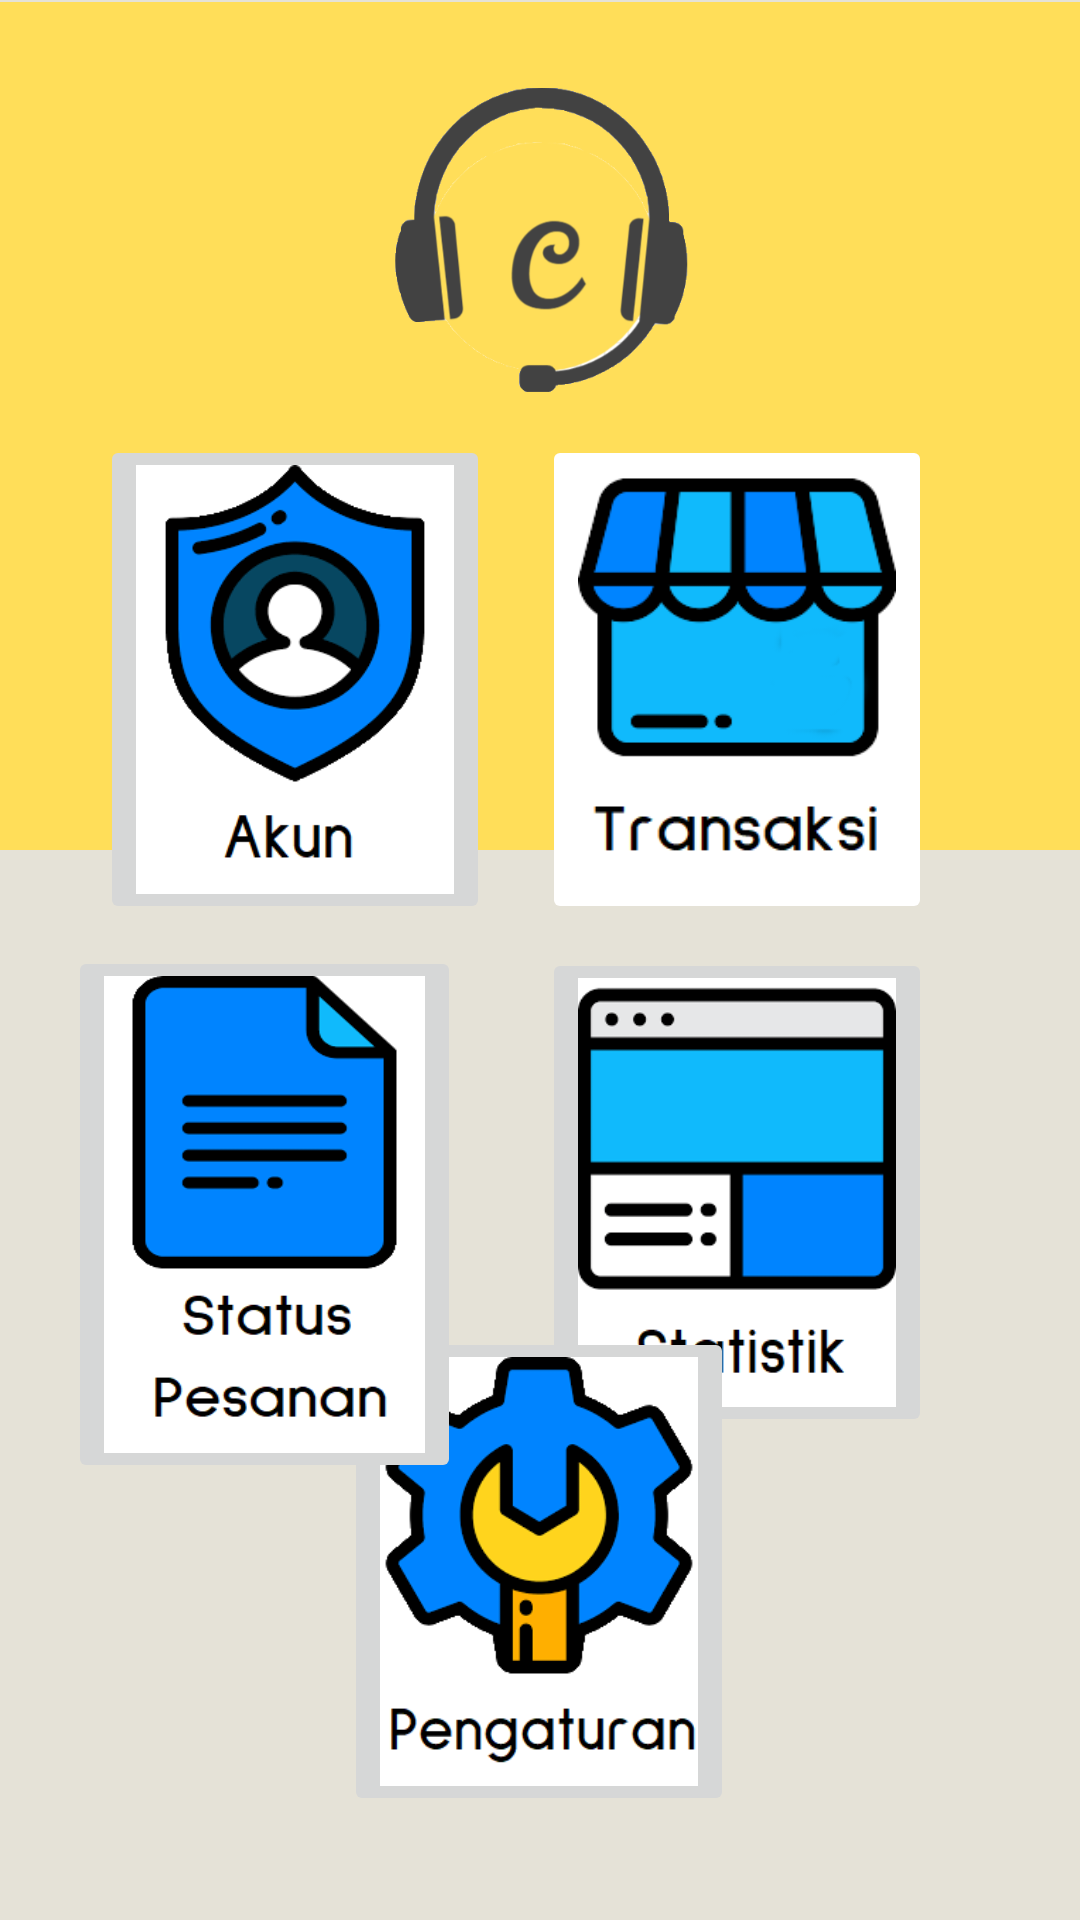

Android layout source for this screen:
<!-- AndroidManifest.xml: application theme Theme.CusyV2 -->
<!-- res/layout/activity_dashboard2.xml -->
<?xml version="1.0" encoding="utf-8"?>
<androidx.constraintlayout.widget.ConstraintLayout xmlns:android="http://schemas.android.com/apk/res/android"
    xmlns:app="http://schemas.android.com/apk/res-auto"
    xmlns:tools="http://schemas.android.com/tools"
    android:layout_width="match_parent"
    android:layout_height="match_parent"
    tools:context=".dashboard2"
    android:background="@color/grey">

    <ImageView
        android:id="@+id/imageView20"
        android:layout_width="413dp"
        android:layout_height="284dp"
        app:layout_constraintEnd_toEndOf="parent"
        app:layout_constraintStart_toStartOf="parent"
        app:layout_constraintTop_toTopOf="parent"
        app:srcCompat="@drawable/blokkuning" />

    <ImageView
        android:id="@+id/imageView3"
        android:layout_width="115dp"
        android:layout_height="105dp"
        android:layout_alignParentStart="true"
        android:layout_alignParentTop="true"
        android:layout_alignParentEnd="true"
        android:layout_alignParentBottom="true"
        android:backgroundTint="#FFFFFF"
        app:layout_constraintBottom_toBottomOf="parent"
        app:layout_constraintEnd_toEndOf="parent"
        app:layout_constraintStart_toStartOf="parent"
        app:layout_constraintTop_toTopOf="parent"
        app:layout_constraintVertical_bias="0.05"
        app:srcCompat="@drawable/logo1" />


    <ImageButton
        android:id="@+id/imageButton"
        android:layout_width="130dp"
        android:layout_height="163dp"
        android:layout_alignParentStart="true"
        android:layout_alignParentTop="true"
        android:layout_alignParentEnd="true"
        android:layout_alignParentBottom="true"
        android:backgroundTint="#FFFFFF"
        android:scaleType="fitXY"
        android:onClick="Pembayaran"
        app:layout_constraintBottom_toBottomOf="parent"
        app:layout_constraintEnd_toEndOf="parent"
        app:layout_constraintHorizontal_bias="0.786"
        app:layout_constraintStart_toStartOf="parent"
        app:layout_constraintTop_toTopOf="parent"
        app:layout_constraintVertical_bias="0.304"
        app:srcCompat="@drawable/pmebayaran2" />

    <ImageButton
        android:id="@+id/imageButton6"
        android:layout_width="130dp"
        android:layout_height="163dp"
        android:layout_marginTop="8dp"
        android:scaleType="fitXY"
        app:layout_constraintEnd_toEndOf="parent"
        app:layout_constraintHorizontal_bias="0.786"
        app:layout_constraintStart_toStartOf="parent"
        app:layout_constraintTop_toBottomOf="@+id/imageButton"
        app:srcCompat="@drawable/statistik2"
        android:onClick="Statistik"/>

    <ImageButton
        android:id="@+id/imageButton8"
        android:layout_width="130dp"
        android:layout_height="163dp"
        android:scaleType="fitXY"
        app:layout_constraintBottom_toBottomOf="parent"
        app:layout_constraintEnd_toEndOf="parent"
        app:layout_constraintHorizontal_bias="0.498"
        app:layout_constraintStart_toStartOf="parent"
        app:layout_constraintTop_toBottomOf="@+id/imageView3"
        app:layout_constraintVertical_bias="0.9"
        app:srcCompat="@drawable/pengaturan2"
        android:onClick="Pengaturan"/>

    <ImageButton
        android:id="@+id/imageButton5"
        android:layout_width="131dp"
        android:layout_height="179dp"
        android:scaleType="fitXY"
        app:layout_constraintBottom_toBottomOf="parent"
        app:layout_constraintEnd_toStartOf="@+id/imageButton6"
        app:layout_constraintHorizontal_bias="0.455"
        app:layout_constraintStart_toStartOf="parent"
        app:layout_constraintTop_toBottomOf="@+id/imageButton3"
        app:layout_constraintVertical_bias="0.048"
        app:srcCompat="@drawable/status2"
        android:onClick="Status"/>

    <ImageButton
        android:id="@+id/imageButton3"
        android:layout_width="130dp"
        android:layout_height="163dp"
        android:scaleType="fitXY"
        app:layout_constraintBottom_toBottomOf="parent"
        app:layout_constraintEnd_toEndOf="parent"
        app:layout_constraintHorizontal_bias="0.145"
        app:layout_constraintStart_toStartOf="parent"
        app:layout_constraintTop_toTopOf="parent"
        app:layout_constraintVertical_bias="0.304"
        app:srcCompat="@drawable/akun1"
        android:onClick="Akun"/>


</androidx.constraintlayout.widget.ConstraintLayout>
<!-- resources referenced by this layout -->
<resources>
  <color name="grey">#E5E2D7</color>
  <!-- drawable akun1: png bitmap (drawable, 14467 bytes) -->
  <!-- drawable blokkuning: png bitmap (drawable, 1776 bytes) -->
  <!-- drawable logo1: png bitmap (drawable, 29642 bytes) -->
  <!-- drawable pengaturan2: png bitmap (drawable, 15328 bytes) -->
  <!-- drawable pmebayaran2: png bitmap (drawable, 11317 bytes) -->
  <!-- drawable statistik2: png bitmap (drawable, 5264 bytes) -->
  <!-- drawable status2: png bitmap (drawable, 9482 bytes) -->
  <style name="Theme.CusyV2" parent="Theme.MaterialComponents.DayNight.DarkActionBar">
          
          <item name="colorPrimary">@color/purple_500</item>
          <item name="colorPrimaryVariant">@color/purple_700</item>
          <item name="colorOnPrimary">@color/white</item>
          
          <item name="colorSecondary">@color/teal_200</item>
          <item name="colorSecondaryVariant">@color/teal_700</item>
          <item name="colorOnSecondary">@color/black</item>
          
          <item name="android:statusBarColor" tools:targetApi="l">?attr/colorPrimaryVariant</item>
          
      </style>
  <color name="purple_500">#FFDE59</color>
  <color name="purple_700">#FF3700B3</color>
  <color name="white">#FFFFFFFF</color>
  <color name="teal_200">#FF03DAC5</color>
  <color name="teal_700">#FF018786</color>
  <color name="black">#FF000000</color>
</resources>
